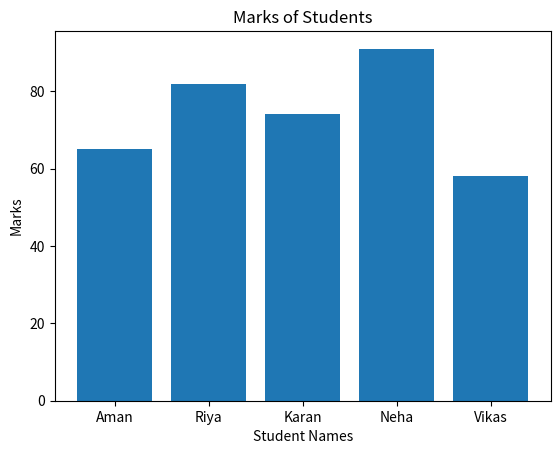
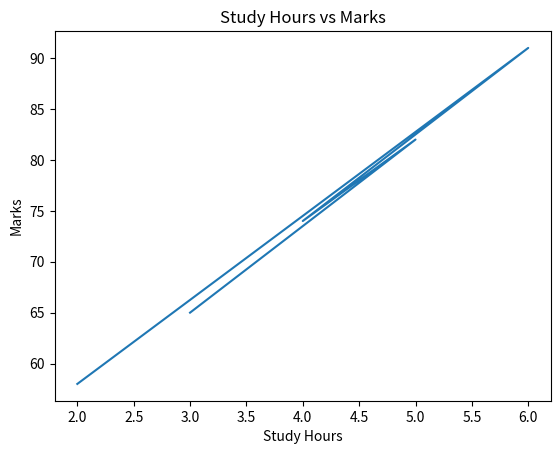
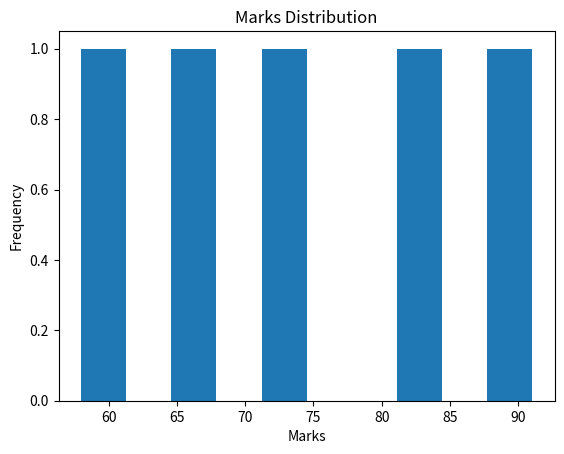

The script that saved these images, in order:
import pandas as pd
import matplotlib.pyplot as plt

# Dataset
data = {
    "Name": ["Aman", "Riya", "Karan", "Neha", "Vikas"],
    "Marks": [65, 82, 74, 91, 58],
    "StudyHours": [3, 5, 4, 6, 2],
    "Attendance": [75, 88, 80, 92, 70]
}

df = pd.DataFrame(data)

# Bar Chart
plt.figure()
plt.bar(df["Name"], df["Marks"])
plt.title("Marks of Students")
plt.xlabel("Student Names")
plt.ylabel("Marks")
plt.show()


# Line Plot
plt.figure()
plt.plot(df["StudyHours"], df["Marks"])
plt.title("Study Hours vs Marks")
plt.xlabel("Study Hours")
plt.ylabel("Marks")
plt.show()


# Histogram
plt.figure()
plt.hist(df["Marks"])
plt.title("Marks Distribution")
plt.xlabel("Marks")
plt.ylabel("Frequency")
plt.show()
